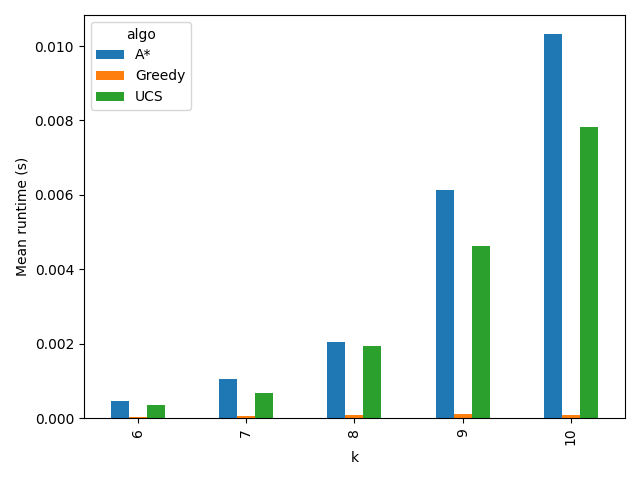

Data behind this chart, as committed beside it:
k, algo, mean_cost, std_cost, mean_time, std_time, mean_expanded, std_expanded, mean_generated, std_generated, solved_rate
6, A*, 205, 13.79, 0.0004716, 0.0001515, 70.8, 26.74, 69.8, 26.74, 0.6
6, Greedy, 205, 13.79, 3.9780003135092556e-05, 1.0062654367822967e-05, 5.4, 0.8944, 20.8, 0.4472, 0.6
6, UCS, 205, 13.79, 0.0003422, 0.0001274, 70.8, 26.74, 69.8, 26.74, 0.6
7, A*, 210.5, 19.84, 0.001043, 0.0005492, 141.0, 54.09, 140.0, 54.09, 0.6
7, Greedy, 210.5, 19.84, 6.1039999127388e-05, 1.661815461332664e-05, 6.4, 0.8944, 27.8, 0.4472, 0.6
7, UCS, 210.5, 19.84, 0.0006732, 0.00029, 141.0, 54.09, 140.0, 54.09, 0.6
8, A*, 199.2, 19.49, 0.002052, 0.0008375, 271.2, 115.1, 270.2, 115.1, 0.4
8, Greedy, 199.2, 19.49, 9.067999781109393e-05, 2.432369144797549e-05, 7.2, 0.8367, 35.8, 0.4472, 0.4
8, UCS, 199.2, 19.49, 0.001943, 0.0007069, 271.2, 115.1, 270.2, 115.1, 0.4
9, A*, 213.0, 4.243, 0.006143, 0.003084, 549.4, 231.5, 548.4, 231.5, 0.4
9, Greedy, 213.0, 4.243, 0.0001055, 2.5283295337147548e-05, 8.2, 0.8367, 44.8, 0.4472, 0.4
9, UCS, 213.0, 4.243, 0.004639, 0.001906, 549.4, 231.5, 548.4, 231.5, 0.4
10, A*, 210.0, 4.243, 0.01032, 0.003672, 1135, 521, 1134, 521, 0.4
10, Greedy, 210, 4.199, 9.089999657589942e-05, 1.893462154523284e-05, 9.0, 1.0, 54.6, 0.5477, 0.4
10, UCS, 210.0, 4.243, 0.007819, 0.004128, 1135, 521, 1134, 521, 0.4
